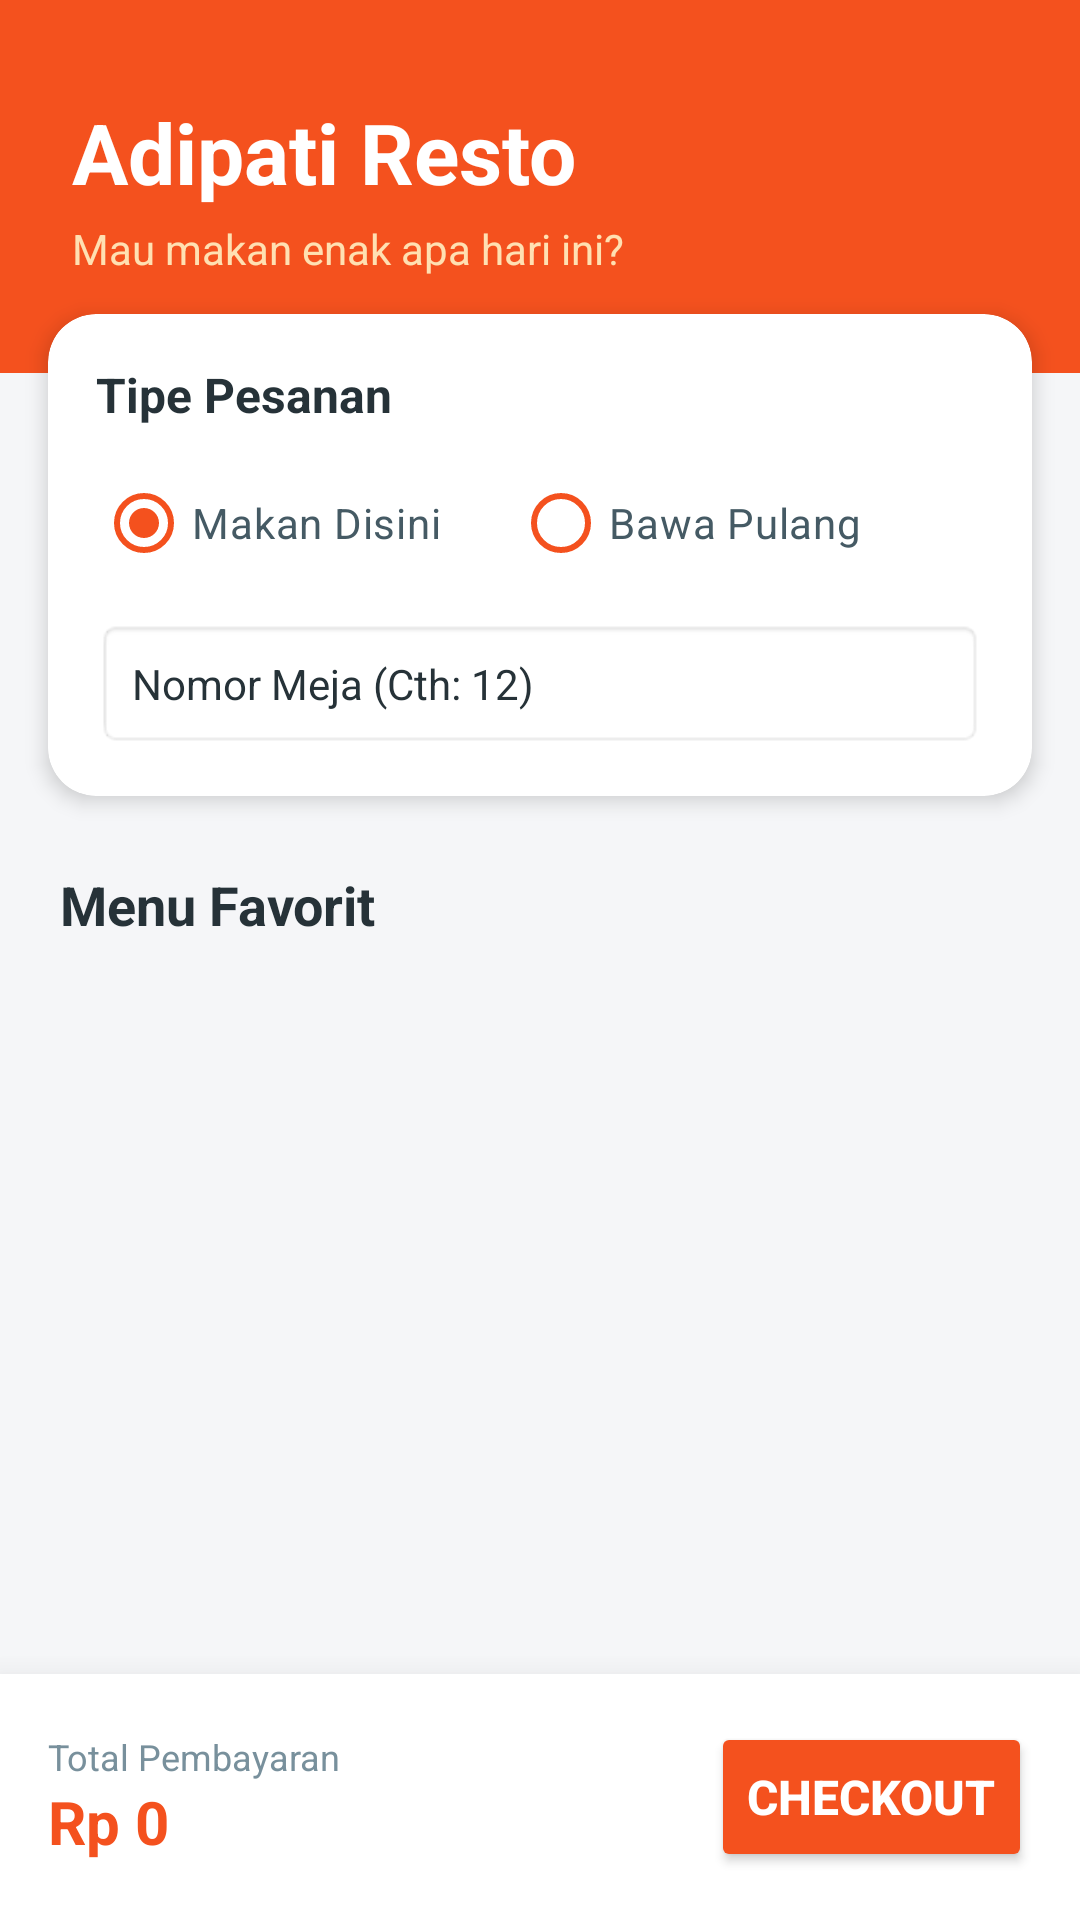

Write the Android layout XML for this screen, with the resource values it uses.
<!-- AndroidManifest.xml: application theme Theme.AdipatiResto -->
<!-- res/layout/activity_main.xml -->
<?xml version="1.0" encoding="utf-8"?>
<RelativeLayout xmlns:android="http://schemas.android.com/apk/res/android"
    xmlns:app="http://schemas.android.com/apk/res-auto"
    android:layout_width="match_parent"
    android:layout_height="match_parent"
    android:background="#F5F6F8">

    <androidx.core.widget.NestedScrollView
        android:layout_width="match_parent"
        android:layout_height="match_parent"
        android:layout_above="@id/bottomCheckoutBar"
        android:clipToPadding="false"
        android:paddingBottom="20dp">

        <LinearLayout
            android:layout_width="match_parent"
            android:layout_height="wrap_content"
            android:orientation="vertical">

            
            <LinearLayout
                android:layout_width="match_parent"
                android:layout_height="wrap_content"
                android:background="#F4511E"
                android:paddingStart="24dp"
                android:paddingEnd="24dp"
                android:paddingTop="32dp"
                android:paddingBottom="32dp"
                android:orientation="vertical">

                <TextView
                    android:layout_width="wrap_content"
                    android:layout_height="wrap_content"
                    android:text="Adipati Resto"
                    android:textColor="#FFFFFF"
                    android:textSize="28sp"
                    android:textStyle="bold" />

                <TextView
                    android:layout_width="wrap_content"
                    android:layout_height="wrap_content"
                    android:text="Mau makan enak apa hari ini?"
                    android:textColor="#FFE0B2"
                    android:textSize="14sp"
                    android:layout_marginTop="4dp"/>
            </LinearLayout>

            
            <androidx.cardview.widget.CardView
                android:layout_width="match_parent"
                android:layout_height="wrap_content"
                android:layout_marginHorizontal="16dp"
                android:layout_marginTop="-20dp"
                app:cardCornerRadius="16dp"
                app:cardElevation="4dp"
                android:backgroundTint="#FFFFFF">

                <LinearLayout
                    android:layout_width="match_parent"
                    android:layout_height="wrap_content"
                    android:orientation="vertical"
                    android:padding="16dp">

                    <TextView
                        android:layout_width="wrap_content"
                        android:layout_height="wrap_content"
                        android:text="Tipe Pesanan"
                        android:textStyle="bold"
                        android:textSize="16sp"
                        android:textColor="#263238"
                        android:layout_marginBottom="8dp"/>

                    <RadioGroup
                        android:id="@+id/rgOrderType"
                        android:layout_width="match_parent"
                        android:layout_height="wrap_content"
                        android:orientation="horizontal">

                        <RadioButton
                            android:id="@+id/rbDineIn"
                            android:layout_width="wrap_content"
                            android:layout_height="wrap_content"
                            android:text="Makan Disini"
                            android:textColor="#455A64"
                            app:buttonTint="#F4511E"
                            android:buttonTint="#F4511E"
                            android:checked="true"/>

                        <RadioButton
                            android:id="@+id/rbTakeaway"
                            android:layout_width="wrap_content"
                            android:layout_height="wrap_content"
                            android:layout_marginStart="24dp"
                            android:text="Bawa Pulang"
                            android:textColor="#455A64"
                            app:buttonTint="#F4511E"
                            android:buttonTint="#F4511E"/>
                    </RadioGroup>

                    <EditText
                        android:id="@+id/etTableNumber"
                        android:layout_width="match_parent"
                        android:layout_height="wrap_content"
                        android:layout_marginTop="8dp"
                        android:background="@android:drawable/editbox_background_normal"
                        android:hint="Nomor Meja (Cth: 12)"
                        android:textColor="#000000"
                        android:textColorHint="#263238"
                        android:inputType="number"
                        android:padding="12dp"
                        android:textSize="14sp"/>
                </LinearLayout>
            </androidx.cardview.widget.CardView>

            <TextView
                android:layout_width="wrap_content"
                android:layout_height="wrap_content"
                android:text="Menu Favorit"
                android:textStyle="bold"
                android:textSize="18sp"
                android:textColor="#263238"
                android:layout_marginStart="20dp"
                android:layout_marginTop="24dp"
                android:layout_marginBottom="8dp"/>

            
            <androidx.recyclerview.widget.RecyclerView
                android:id="@+id/rvMenu"
                android:layout_width="match_parent"
                android:layout_height="wrap_content"
                android:nestedScrollingEnabled="false"
                android:paddingHorizontal="12dp"
                android:clipToPadding="false"/>
        </LinearLayout>
    </androidx.core.widget.NestedScrollView>

    
    <LinearLayout
        android:id="@+id/bottomCheckoutBar"
        android:layout_width="match_parent"
        android:layout_height="wrap_content"
        android:layout_alignParentBottom="true"
        android:background="#FFFFFF"
        android:elevation="16dp"
        android:orientation="horizontal"
        android:padding="16dp"
        android:gravity="center_vertical">

        <LinearLayout
            android:layout_width="0dp"
            android:layout_height="wrap_content"
            android:layout_weight="1"
            android:orientation="vertical">

            <TextView
                android:layout_width="wrap_content"
                android:layout_height="wrap_content"
                android:text="Total Pembayaran"
                android:textSize="12sp"
                android:textColor="#78909C"/>

            <TextView
                android:id="@+id/tvTotalPrice"
                android:layout_width="wrap_content"
                android:layout_height="wrap_content"
                android:text="Rp 0"
                android:textSize="20sp"
                android:textStyle="bold"
                android:textColor="#F4511E"/>
        </LinearLayout>

        <Button
            android:id="@+id/btnCheckout"
            android:layout_width="wrap_content"
            android:layout_height="50dp"
            android:text="Checkout"
            android:textSize="16sp"
            android:textStyle="bold"
            android:backgroundTint="#F4511E"
            app:cornerRadius="25dp"
            android:textColor="#FFFFFF"/>
    </LinearLayout>
</RelativeLayout>
<!-- resources referenced by this layout -->
<resources>
  <style name="Theme.AdipatiResto" parent="Base.Theme.AdipatiResto" />
  <style name="Base.Theme.AdipatiResto" parent="Theme.Material3.DayNight.NoActionBar">
          
          
      </style>
</resources>
